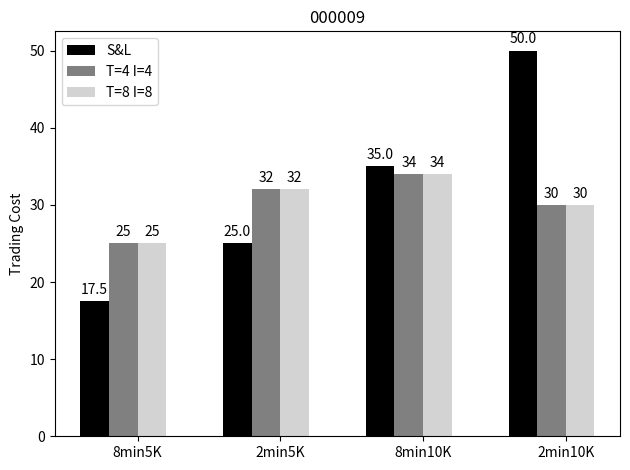

The matplotlib source for this figure:
import matplotlib
import matplotlib.pyplot as plt
import numpy as np


labels = ['8min5K', '2min5K', '8min10K', '2min10K']
bar1 = [17.5, 25, 35, 50]
bar2 = [25, 32, 34, 30]
bar3 = [25, 32, 34, 30]

x = np.arange(len(labels))  # the label locations
width = 0.2  # the width of the bars

fig, ax = plt.subplots()
rects1 = ax.bar(x - 3 * width/2, bar1, width, label='S&L', color='black')
rects2 = ax.bar(x - width/2, bar2, width, label='T=4 I=4', color='grey')
rects3 = ax.bar(x + width/2, bar3, width, label='T=8 I=8', color='lightgrey')

# Add some text for labels, title and custom x-axis tick labels, etc.
ax.set_ylabel('Trading Cost')
ax.set_title('000009')
ax.set_xticks(x)
ax.set_xticklabels(labels)
ax.legend()


def autolabel(rects):
    """Attach a text label above each bar in *rects*, displaying its height."""
    for rect in rects:
        height = rect.get_height()
        ax.annotate('{}'.format(height),
                    xy=(rect.get_x() + rect.get_width() / 2, height),
                    xytext=(0, 3),  # 3 points vertical offset
                    textcoords="offset points",
                    ha='center', va='bottom')


autolabel(rects1)
autolabel(rects2)
autolabel(rects3)

fig.tight_layout()

plt.show()